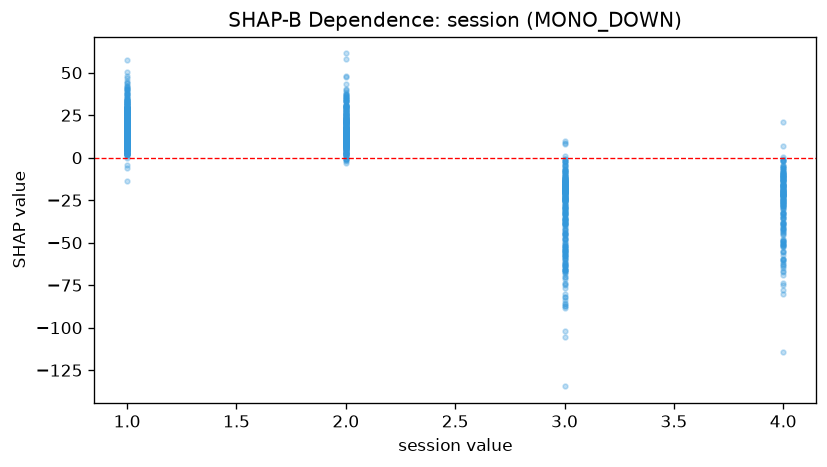

The data file committed next to this chart (first rows):
feature_value, shap_value
3.0, -8.384
3.0, -15.93
3.0, -20.36
1.0, 11.44
4.0, -1.301
3.0, -21.91
4.0, -24.68
3.0, -19.14
1.0, 21.5
2.0, 22.09
2.0, 24.37
4.0, -9.758
1.0, 11.54
2.0, 15.04
3.0, -23.01
3.0, -7.147
1.0, 14.06
2.0, 12.57
1.0, 25.77
1.0, 18.54
1.0, 38.78
2.0, 9.642
2.0, 5.577
4.0, -48.44
3.0, -14.85
3.0, -20.17
3.0, -8.031
2.0, 17.01
1.0, 10.04
1.0, 9.154
1.0, 12.82
1.0, 8.985
4.0, -20.8
3.0, -11.82
2.0, 10.33
2.0, 12.57
4.0, -18.76
4.0, -17.12
3.0, -12.47
1.0, 19.08
2.0, 11.49
2.0, 11.94
4.0, -8.8
3.0, -16.48
1.0, 15.06
2.0, 21.79
3.0, -21.12
1.0, 8.275
2.0, 10.31
1.0, 13.69
3.0, -15
1.0, 16.49
1.0, 16.37
2.0, 7.964
2.0, 15.73
1.0, 4.909
1.0, 12.92
4.0, -24.55
1.0, 9.783
3.0, -19.85
... 1,370 more rows
